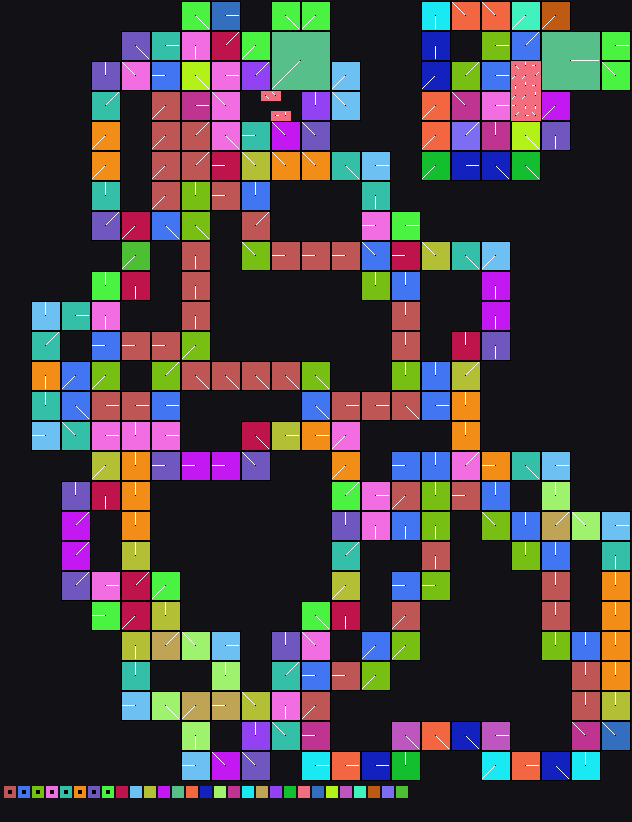

Values plotted in this chart, from the file beside it:
x	y	tile	tiledef	subx	suby	w48	b54	b55	w16	w18	w20	w22	q24	q32	q40	w50	path
0	0	0x0	0x0	0	0	0	0	0	0	0	0	0	0x0	0x0	0x0	0	
1	0	0x0	0x0	0	0	0	0	0	0	0	0	0	0x0	0x0	0x0	0	
2	0	0x0	0x0	0	0	0	0	0	0	0	0	0	0x0	0x0	0x0	0	
3	0	0x0	0x0	0	0	0	0	0	0	0	0	0	0x0	0x0	0x0	0	
4	0	0x0	0x0	0	0	0	0	0	0	0	0	0	0x0	0x0	0x0	0	
5	0	0x0	0x0	0	0	0	0	0	0	0	0	0	0x0	0x0	0x0	0	
6	0	0x0	0x0	0	0	0	0	0	0	0	0	0	0x0	0x0	0x0	0	
7	0	0x0	0x0	0	0	0	0	0	0	0	0	0	0x0	0x0	0x0	0	
8	0	0x0	0x0	0	0	0	0	0	0	0	0	0	0x0	0x0	0x0	0	
9	0	0x0	0x0	0	0	0	0	0	0	0	0	0	0x0	0x0	0x0	0	
10	0	0x0	0x0	0	0	0	0	0	0	0	0	0	0x0	0x0	0x0	0	
11	0	0x0	0x0	0	0	0	0	0	0	0	0	0	0x0	0x0	0x0	0	
12	0	0x0	0x0	0	0	0	0	0	0	0	0	0	0x0	0x0	0x0	0	
13	0	0x0	0x0	0	0	0	0	0	0	0	0	0	0x0	0x0	0x0	0	
14	0	0x0	0x0	0	0	0	0	0	0	0	0	0	0x0	0x0	0x0	0	
15	0	0x0	0x0	0	0	0	0	0	0	0	0	0	0x0	0x0	0x0	0	
16	0	0x0	0x0	0	0	0	0	0	0	0	0	0	0x0	0x0	0x0	0	
17	0	0x0	0x0	0	0	0	0	0	0	0	0	0	0x0	0x0	0x0	0	
18	0	0x3f	0x3f	0	0	0	4	0	0	0	0	0	0x0	0x0	0x0	0	Metadata/Terrain/Ledge/LargeCliffs_Scan/…
19	0	0x3f	0x3f	1	0	0	4	0	0	0	0	0	0x0	0x0	0x0	0	Metadata/Terrain/Ledge/LargeCliffs_Scan/…
20	0	0x3f	0x3f	2	0	0	4	0	0	0	0	0	0x0	0x0	0x0	0	Metadata/Terrain/Ledge/LargeCliffs_Scan/…
21	0	0x51	0x51	0	0	0	0	0	0	0	0	0	0x0	0x0	0x0	0	Metadata/Terrain/Ledge/LargeCliffs_Scan/…
22	0	0x51	0x51	1	0	0	0	0	0	0	0	0	0x0	0x0	0x0	0	Metadata/Terrain/Ledge/LargeCliffs_Scan/…
23	0	0x51	0x51	2	0	0	0	0	0	0	0	0	0x0	0x0	0x0	0	Metadata/Terrain/Ledge/LargeCliffs_Scan/…
24	0	0x0	0x0	0	0	0	0	0	0	0	0	0	0x0	0x0	0x0	0	
25	0	0x0	0x0	0	0	0	0	0	0	0	0	0	0x0	0x0	0x0	0	
26	0	0x0	0x0	0	0	0	0	0	0	0	0	0	0x0	0x0	0x0	0	
27	0	0x6c	0x6c	0	0	0	4	0	0	0	0	0	0x0	0x0	0x0	0	Metadata/Terrain/Ledge/LargeCliffs_Scan/…
28	0	0x6c	0x6c	1	0	0	4	0	0	0	0	0	0x0	0x0	0x0	0	Metadata/Terrain/Ledge/LargeCliffs_Scan/…
29	0	0x6c	0x6c	2	0	0	4	0	0	0	0	0	0x0	0x0	0x0	0	Metadata/Terrain/Ledge/LargeCliffs_Scan/…
30	0	0x7a	0x7a	0	0	0	5	0	0	0	0	0	0x0	0x0	0x0	0	Metadata/Terrain/Ledge/LargeCliffs_Scan/…
31	0	0x7a	0x7a	1	0	0	5	0	0	0	0	0	0x0	0x0	0x0	0	Metadata/Terrain/Ledge/LargeCliffs_Scan/…
32	0	0x7a	0x7a	2	0	0	5	0	0	0	0	0	0x0	0x0	0x0	0	Metadata/Terrain/Ledge/LargeCliffs_Scan/…
33	0	0x0	0x0	0	0	0	0	0	0	0	0	0	0x0	0x0	0x0	0	
34	0	0x0	0x0	0	0	0	0	0	0	0	0	0	0x0	0x0	0x0	0	
35	0	0x0	0x0	0	0	0	0	0	0	0	0	0	0x0	0x0	0x0	0	
36	0	0x0	0x0	0	0	0	0	0	0	0	0	0	0x0	0x0	0x0	0	
37	0	0x0	0x0	0	0	0	0	0	0	0	0	0	0x0	0x0	0x0	0	
38	0	0x0	0x0	0	0	0	0	0	0	0	0	0	0x0	0x0	0x0	0	
39	0	0x0	0x0	0	0	0	0	0	0	0	0	0	0x0	0x0	0x0	0	
40	0	0x0	0x0	0	0	0	0	0	0	0	0	0	0x0	0x0	0x0	0	
41	0	0x0	0x0	0	0	0	0	0	0	0	0	0	0x0	0x0	0x0	0	
42	0	0xb0	0xb0	0	0	0	1	0	0	0	0	0	0x0	0x0	0x0	0	Metadata/Terrain/Beach/LargeCliffsGarden…
43	0	0xb0	0xb0	1	0	0	1	0	0	0	0	0	0x0	0x0	0x0	0	Metadata/Terrain/Beach/LargeCliffsGarden…
44	0	0xb0	0xb0	2	0	0	1	0	0	0	0	0	0x0	0x0	0x0	0	Metadata/Terrain/Beach/LargeCliffsGarden…
45	0	0xbf	0xbf	0	0	0	6	0	0	0	0	0	0x0	0x0	0x0	0	Metadata/Terrain/Beach/LargeCliffsGarden…
46	0	0xbf	0xbf	1	0	0	6	0	0	0	0	0	0x0	0x0	0x0	0	Metadata/Terrain/Beach/LargeCliffsGarden…
47	0	0xbf	0xbf	2	0	0	6	0	0	0	0	0	0x0	0x0	0x0	0	Metadata/Terrain/Beach/LargeCliffsGarden…
48	0	0xcc	0xcc	0	0	0	6	0	0	0	0	0	0x0	0x0	0x0	0	Metadata/Terrain/Beach/LargeCliffsGarden…
49	0	0xcc	0xcc	1	0	0	6	0	0	0	0	0	0x0	0x0	0x0	0	Metadata/Terrain/Beach/LargeCliffsGarden…
50	0	0xcc	0xcc	2	0	0	6	0	0	0	0	0	0x0	0x0	0x0	0	Metadata/Terrain/Beach/LargeCliffsGarden…
51	0	0xdb	0xdb	0	0	0	5	0	0	0	0	0	0x0	0x0	0x0	0	Metadata/Terrain/Beach/SmallCliffsGarden…
52	0	0xdb	0xdb	1	0	0	5	0	0	0	0	0	0x0	0x0	0x0	0	Metadata/Terrain/Beach/SmallCliffsGarden…
53	0	0xdb	0xdb	2	0	0	5	0	0	0	0	0	0x0	0x0	0x0	0	Metadata/Terrain/Beach/SmallCliffsGarden…
54	0	0xf5	0xf5	0	0	0	5	0	0	0	0	0	0x0	0x0	0x0	0	Metadata/Terrain/Ledge/LargeCliffs_Scan/…
55	0	0xf5	0xf5	1	0	0	5	0	0	0	0	0	0x0	0x0	0x0	0	Metadata/Terrain/Ledge/LargeCliffs_Scan/…
56	0	0xf5	0xf5	2	0	0	5	0	0	0	0	0	0x0	0x0	0x0	0	Metadata/Terrain/Ledge/LargeCliffs_Scan/…
57	0	0x0	0x0	0	0	0	0	0	0	0	0	0	0x0	0x0	0x0	0	
58	0	0x0	0x0	0	0	0	0	0	0	0	0	0	0x0	0x0	0x0	0	
59	0	0x0	0x0	0	0	0	0	0	0	0	0	0	0x0	0x0	0x0	0	
... 4,854 more rows
